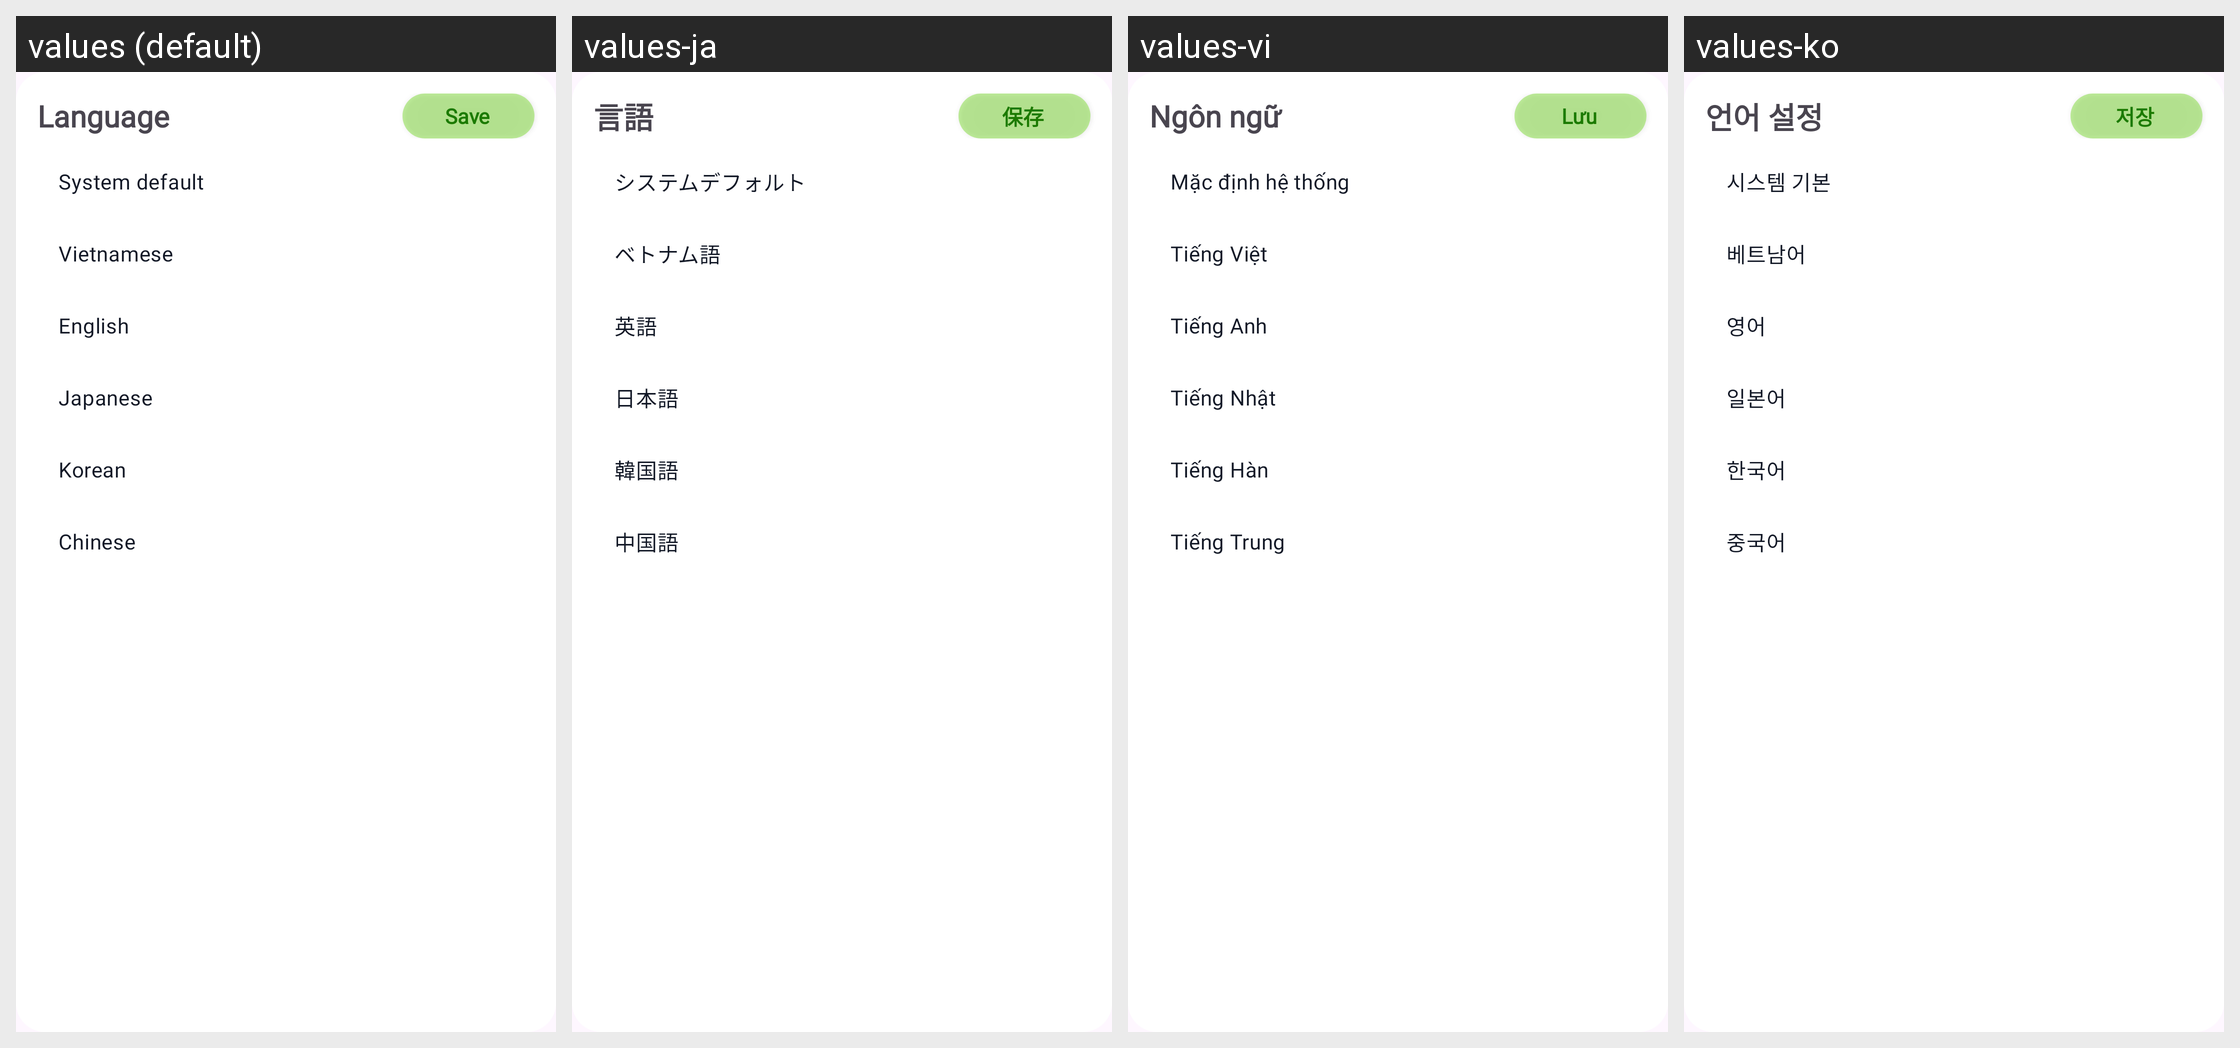

This grid shows one Android layout under several languages. Give, for every string resource on the screen, its name, the default text and each shown locale's text.
Android screen res/layout/fragment_language_setting.xml rendered under 4 locales, left to right: values (default), values-ja, values-vi, values-ko. Device: Nexus 5 (rendered at 1080×1920; each locale shown at half size, 540×960, under a caption strip naming it); theme Theme.StockInsight.
Other locales in the repository, not shown: values-zh.
Strings drawn on this screen, with the default value and each locale's value (text and hints the layout hard-codes, and strings that could not be matched under every locale, appear in the picture but are not listed):

language_setting
  values: Language
  values-ja: 言語
  values-vi: Ngôn ngữ
  values-ko: 언어 설정

lbl_save
  values: Save
  values-ja: 保存
  values-vi: Lưu
  values-ko: 저장

system_default
  values: System default
  values-ja: システムデフォルト
  values-vi: Mặc định hệ thống
  values-ko: 시스템 기본

vietnamese
  values: Vietnamese
  values-ja: ベトナム語
  values-vi: Tiếng Việt
  values-ko: 베트남어

english
  values: English
  values-ja: 英語
  values-vi: Tiếng Anh
  values-ko: 영어

japanese
  values: Japanese
  values-ja: 日本語
  values-vi: Tiếng Nhật
  values-ko: 일본어

korean
  values: Korean
  values-ja: 韓国語
  values-vi: Tiếng Hàn
  values-ko: 한국어

chinese
  values: Chinese
  values-ja: 中国語
  values-vi: Tiếng Trung
  values-ko: 중국어
